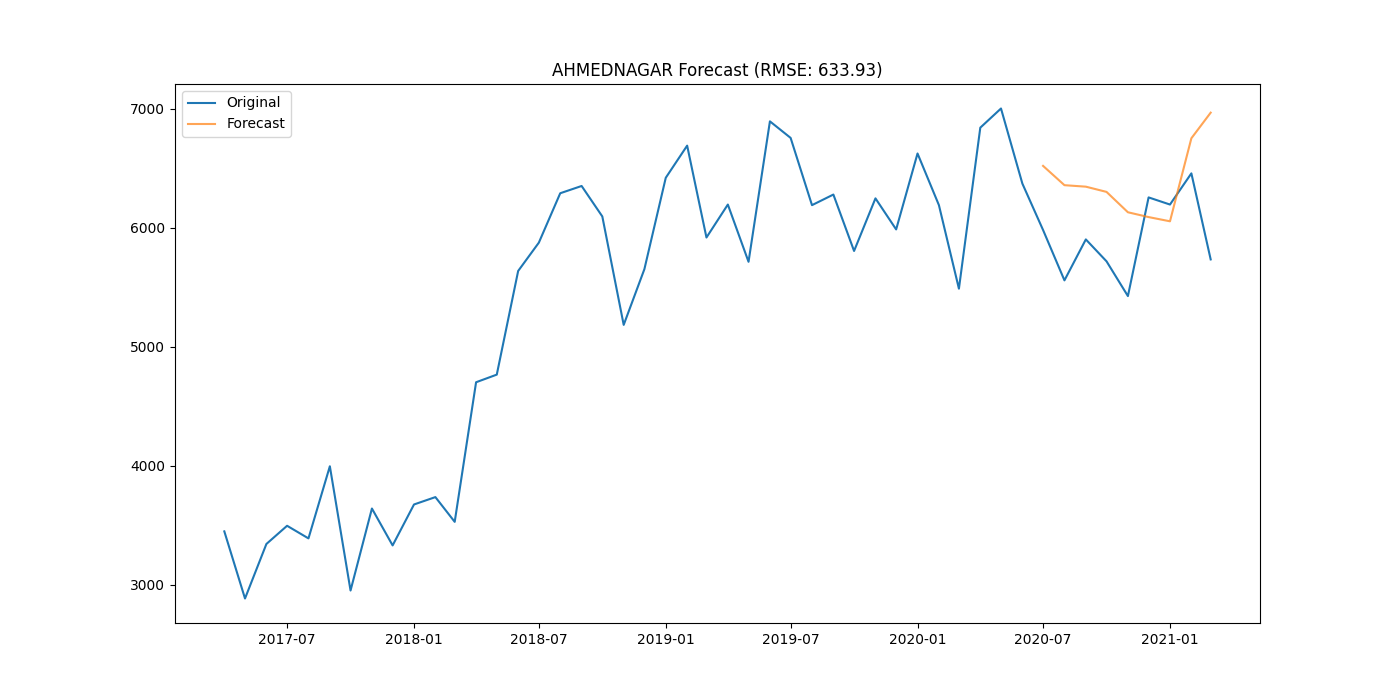

The table this chart was drawn from, first rows:
district, date, actual, forecast
AHMEDNAGAR, 2020-07-01, 5982, 6521
AHMEDNAGAR, 2020-08-01, 5559, 6359
AHMEDNAGAR, 2020-09-01, 5903, 6346
AHMEDNAGAR, 2020-10-01, 5719, 6302
AHMEDNAGAR, 2020-11-01, 5427, 6131
AHMEDNAGAR, 2020-12-01, 6256, 6091
AHMEDNAGAR, 2021-01-01, 6196, 6055
AHMEDNAGAR, 2021-02-01, 6458, 6753
AHMEDNAGAR, 2021-03-01, 5735, 6968
